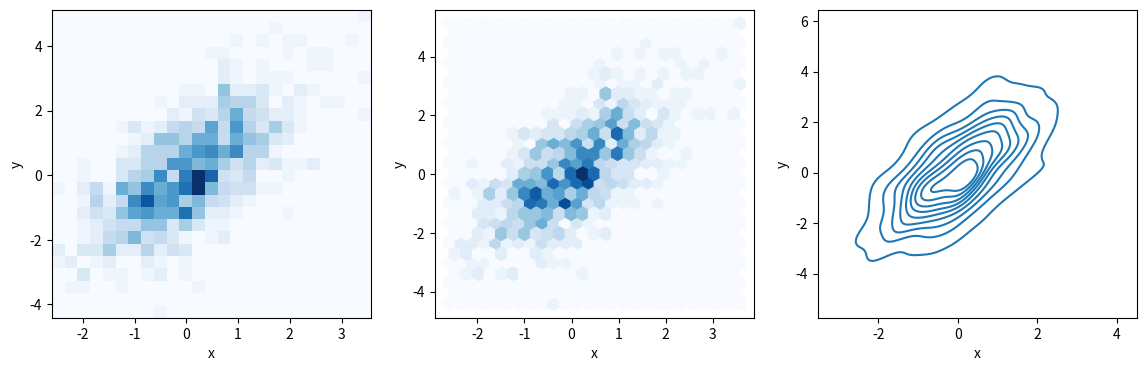

Here is the Python script that generated this plot:
# IU - International University of Applied Science
# Exploratory Data Analysis and Visualization
# Course Code: DLBDSEDAV01

# Scatterplot Distributions

# %% import modules
import matplotlib.pyplot as plt
import numpy as np
import seaborn as sns
import pandas as pd

# %% create multivariate normal distribution
mean = [0, 0]
cov = [[1, 1], [1, 2]]
x, y = np.random.multivariate_normal(mean, cov, 1000).T
df = pd.DataFrame({'x': x, 'y': y})

# %% create figure 
fig = plt.figure(figsize=(14,4))

# 2d bin plot with Matplotlib
ax1 = fig.add_subplot(131)
ax1.hist2d(x, y, bins=25, cmap='Blues')
ax1.set_xlabel("x")
ax1.set_ylabel("y")

# hex-bin plot with Matplotlib
ax2 = fig.add_subplot(132)
ax2.hexbin(x, y, gridsize=25, cmap='Blues')
ax2.set_xlabel("x")
ax2.set_ylabel("y")

# density contour plot with Seaborn
ax3=fig.add_subplot(133)
sns.kdeplot(x=x,y=y, ax=ax3)
ax3.set_xlabel("x")
ax3.set_ylabel("y")

plt.show()

# %%
